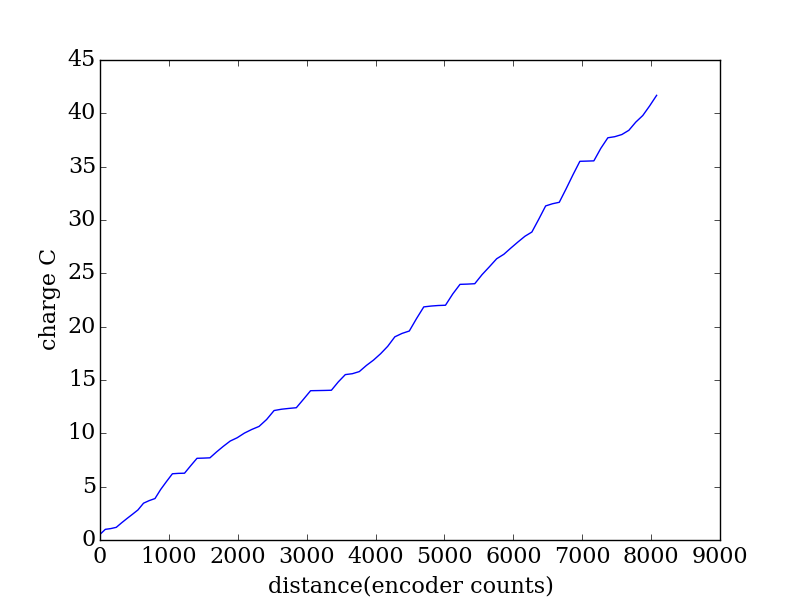

Values plotted in this chart, from the file beside it:
encoder, seconds, current (A), charge (C)
2062, 0.294, 1.796, 0.5281
2139, 0.301, 1.562, 0.4702
2219, 0.308, 0.2383, 0.0734
2298, 0.314, 0.3658, 0.1149
2375, 0.32, 1.316, 0.4212
2454, 0.327, 1.25, 0.4086
2533, 0.333, 1.184, 0.3942
2613, 0.34, 1.202, 0.4087
2694, 0.347, 1.822, 0.6324
2776, 0.353, 0.6826, 0.241
2860, 0.36, 0.5347, 0.1925
2942, 0.366, 2.309, 0.845
3027, 0.372, 2.018, 0.7507
3113, 0.379, 1.923, 0.7287
3200, 0.386, 0.0972, 0.03752
3289, 0.392, 0.0376, 0.01474
3379, 0.399, 1.768, 0.7052
3470, 0.405, 1.708, 0.6919
3562, 0.411, 0.0438, 0.018
3658, 0.418, 0.0665, 0.0278
3753, 0.425, 1.287, 0.5471
3851, 0.431, 1.219, 0.5252
3952, 0.438, 1.141, 0.4998
4054, 0.444, 0.7015, 0.3115
4158, 0.451, 0.9597, 0.4328
4265, 0.457, 0.7472, 0.3415
4371, 0.463, 0.6177, 0.286
4481, 0.471, 1.382, 0.6509
4589, 0.477, 1.757, 0.8381
4697, 0.483, 0.2546, 0.123
4805, 0.49, 0.1557, 0.07629
4912, 0.496, 0.1305, 0.06473
5015, 0.502, 1.568, 0.787
5119, 0.51, 1.584, 0.8077
5219, 0.516, 0.023, 0.01187
5320, 0.522, 0.025, 0.01305
5421, 0.529, 0.0334, 0.01767
5521, 0.535, 1.463, 0.7827
5623, 0.541, 1.265, 0.6842
5725, 0.548, 0.1535, 0.08412
5826, 0.555, 0.3564, 0.1978
5930, 0.561, 1.036, 0.5813
6032, 0.568, 0.8715, 0.495
6135, 0.574, 1.04, 0.5968
6238, 0.581, 1.194, 0.6937
6342, 0.587, 1.523, 0.8938
6446, 0.594, 0.5347, 0.3176
6552, 0.601, 0.3802, 0.2285
6657, 0.607, 1.922, 1.167
6762, 0.613, 1.781, 1.092
6868, 0.62, 0.1291, 0.08004
6972, 0.626, 0.0809, 0.05064
7077, 0.632, 0.0388, 0.02452
7183, 0.64, 1.66, 1.063
7288, 0.646, 1.387, 0.8962
7394, 0.652, 0.0349, 0.02275
7502, 0.659, 0.0561, 0.03697
7608, 0.665, 1.279, 0.8503
7715, 0.671, 1.105, 0.7414
7820, 0.678, 1.103, 0.7479
... 24 more rows
